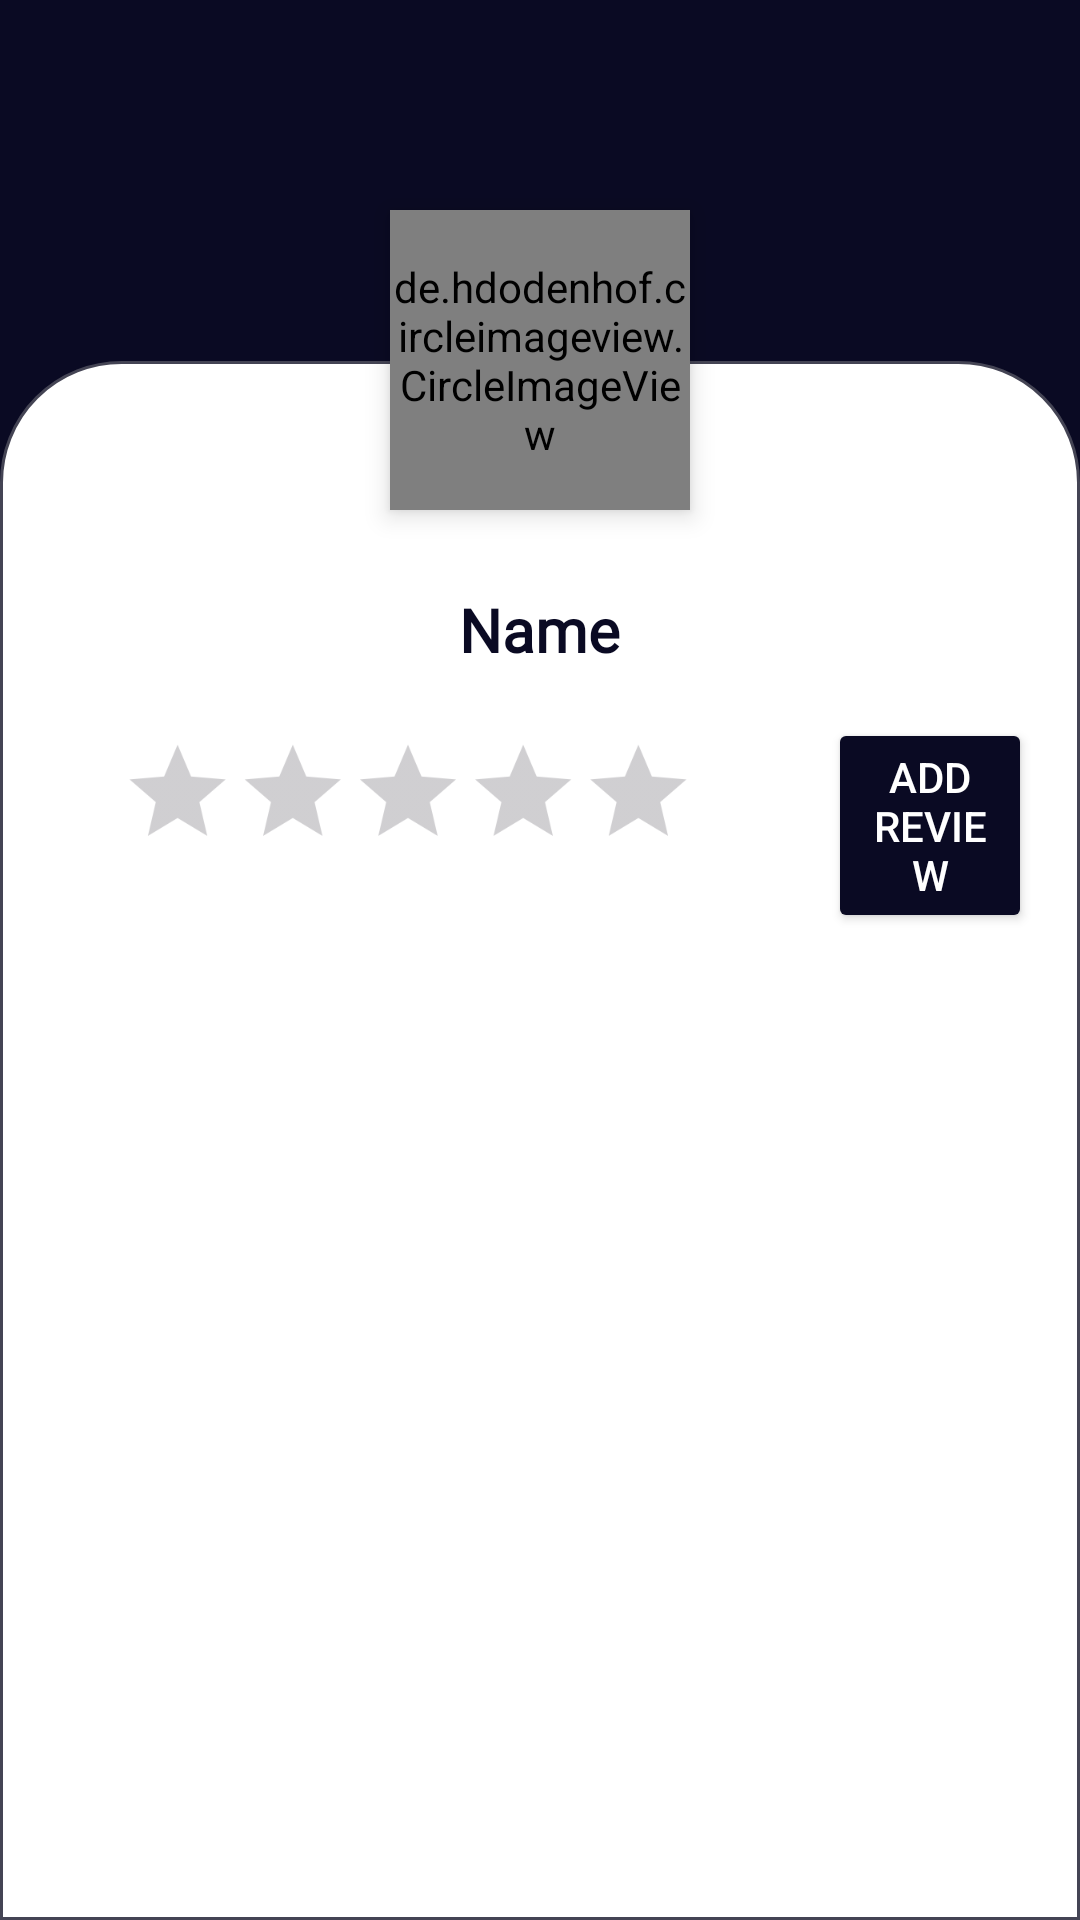

Reconstruct the res/layout file that produces this screen, plus the resources it refers to.
<!-- AndroidManifest.xml: application theme Theme.ProfRate -->
<!-- res/layout/activity_professor_detail.xml -->
<?xml version="1.0" encoding="utf-8"?>
<androidx.constraintlayout.widget.ConstraintLayout
    xmlns:android="http://schemas.android.com/apk/res/android"
    xmlns:app="http://schemas.android.com/apk/res-auto"
    xmlns:tools="http://schemas.android.com/tools"
    android:layout_width="match_parent"
    android:background="@color/App_background"
    android:layout_height="match_parent"
    tools:context=".ProfessorDetailActivity"
    >

    
    <View
        android:id="@+id/top_background"
        android:layout_width="406dp"
        android:layout_height="169dp"
        android:background="@color/App_background"
        app:layout_constraintBottom_toTopOf="@+id/profile_image"
        app:layout_constraintEnd_toEndOf="parent"
        app:layout_constraintStart_toStartOf="parent"
        app:layout_constraintTop_toTopOf="parent" />

    
    <de.hdodenhof.circleimageview.CircleImageView
        android:id="@+id/profile_image"
        android:layout_width="100dp"
        android:layout_height="100dp"
        android:layout_marginBottom="-50dp"
        android:layout_marginTop="70dp"
        app:layout_constraintStart_toStartOf="parent"
        app:layout_constraintEnd_toEndOf="parent"
        app:layout_constraintTop_toTopOf="parent"
        app:layout_constraintBottom_toTopOf="@+id/scroll_section"
        android:src="@drawable/profile_avatar"
        android:elevation="5dp" />

    
    <ScrollView
        android:id="@+id/scroll_section"
        android:layout_width="match_parent"
        android:layout_height="0dp"
        android:background="@drawable/homescreen_bottombackground"

        app:layout_constraintBottom_toBottomOf="parent"
        app:layout_constraintTop_toBottomOf="@id/profile_image"
        tools:layout_editor_absoluteX="0dp">

        <LinearLayout
            android:layout_width="match_parent"
            android:layout_height="wrap_content"
            android:orientation="vertical"
            android:padding="16dp"
            android:layout_marginTop="60dp">

            
            <TextView
                android:id="@+id/name_text"
                android:layout_width="wrap_content"
                android:layout_height="wrap_content"
                android:layout_gravity="center_horizontal"
                android:layout_marginBottom="16dp"
                android:fontFamily="@font/poppins_semibold"
                android:text="Name"
                android:textColor="@color/App_background"
                android:textSize="20sp"
                android:textStyle="bold" />
            <LinearLayout
                android:layout_width="match_parent"
                android:layout_height="wrap_content"
                android:orientation="horizontal">

                <RatingBar
                    android:layout_width="wrap_content"
                    android:layout_height="wrap_content"
                    android:numStars="5"
                    android:scaleX="0.8"
                    android:scaleY="0.8"
                    android:stepSize="0.5"
                   android:progressTint="@color/colorPrimary"
                    android:id="@+id/overallRating"/>
                <Button
                    android:id="@+id/btnaddreview"
                    android:layout_width="wrap_content"
                    android:layout_height="wrap_content"
                    android:text="Add Review"
                    android:textColor="@color/white"
                    android:paddingHorizontal="10dp"
                    android:layout_marginLeft="20dp"
                    android:backgroundTint="@color/App_background"/>
            </LinearLayout>
            
            <androidx.recyclerview.widget.RecyclerView
                android:id="@+id/rv_professor_reviews"
                android:layout_marginTop="20dp"
                android:layout_width="match_parent"
                android:layout_height="wrap_content"
                android:scrollbars="vertical"
                android:layout_marginBottom="10dp"/>

        </LinearLayout>
    </ScrollView>

</androidx.constraintlayout.widget.ConstraintLayout>
<!-- resources referenced by this layout -->
<resources>
  <color name="App_background">#0A0A23</color>
  <color name="colorPrimary">#FFB300</color>
  <color name="white">#FFFFFFFF</color>
  <!-- drawable homescreen_bottombackground (drawable) -->
  <?xml version="1.0" encoding="utf-8"?>
  <shape xmlns:android="http://schemas.android.com/apk/res/android">
      <solid android:color="@color/white"/>
      <corners android:topLeftRadius="40dp" android:topRightRadius="40dp" />
      <stroke android:width="1dp" android:color="#444454"/>
  </shape>
  <!-- drawable profile_avatar: jpg bitmap (drawable, 25263 bytes) -->
  <style name="Theme.ProfRate" parent="Base.Theme.ProfRate" />
  <style name="Base.Theme.ProfRate" parent="Theme.Material3.DayNight.NoActionBar">
          
          
  
      </style>
</resources>
